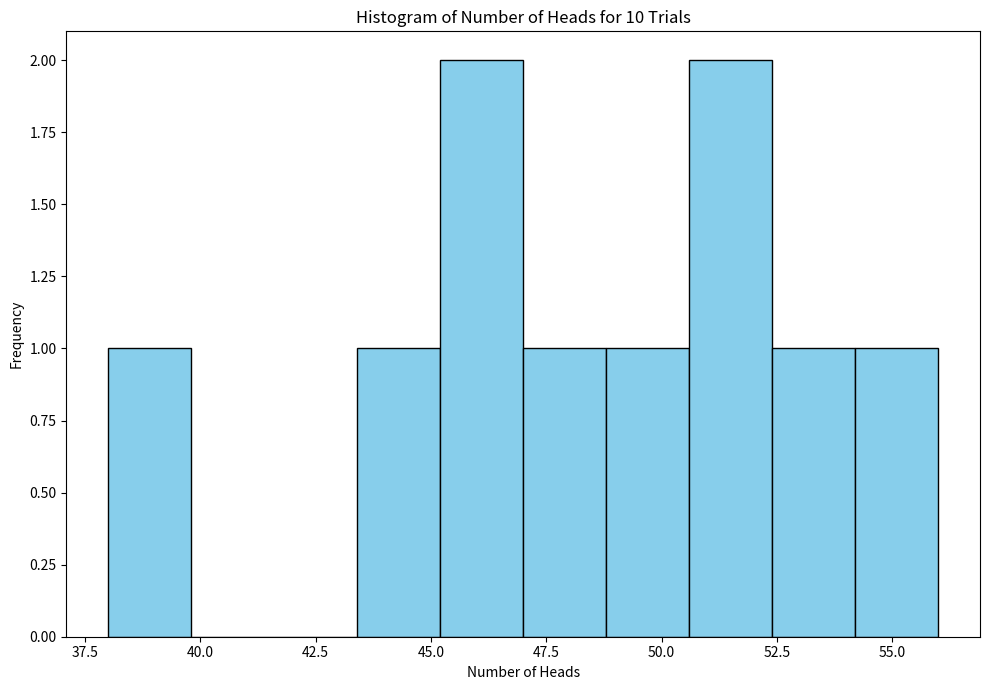

Here is the Python script that generated this plot: (Note: this script raises an exception after producing the figure.)
from matplotlib import pyplot as plt
import numpy as np
import random

random.seed(45)

num_coins = 100


def toss(num_trials):
    '''
    num_trials: number of trials to be performed.
    
    return a numpy array of size num_trials with each entry representing the number of heads found in each trial

    Use for loops to generate the numpy array and 'random.choice()' to simulate a coin toss
    
    NOTE: Do not use predefined functions to directly get the numpy array. 
    '''
    global num_coins
    results = []

    ## Write your code here
    for i in range(num_trials):
        results.append(sum(random.choice([0, 1]) for j in range(num_coins)))  # 1 represents heads and 0 represents
        # tails. So by summing all the values obtained we can get no of heads.
    return results


def plot_hist(trial):
    '''
    trial: vector of values for a particular trial.

    plot the histogram for each trial.
    Use 'axs' from plt.subplots() function to create histograms. You can search about how to use it to plot histograms.

    Save the images in a folder named "histograms" in the current working directory.  
    '''
    fig, axs = plt.subplots(figsize=(10, 7), tight_layout=True)

    ## Write your code here
    plt.hist(trial, color='skyblue', edgecolor='black')
    axs.set_title(f'Histogram of Number of Heads for {num_trials} Trials')
    axs.set_xlabel('Number of Heads')
    axs.set_ylabel('Frequency')
    plt.savefig(f'histograms/histogram_{num_trials}_trials.png')
    plt.close(fig)


if __name__ == "__main__":
    num_trials_list = [10, 100, 1000, 10000, 100000]
    for num_trials in num_trials_list:
        heads_array = toss(num_trials)
        plot_hist(heads_array)
